Run: headless pygame with SDL's dummy video driver; simulated clock (each Clock.tick advances the game by its frame time, no real sleeping); random seed 0; keys injected as events and as key.get_pressed() state; no mouse input.
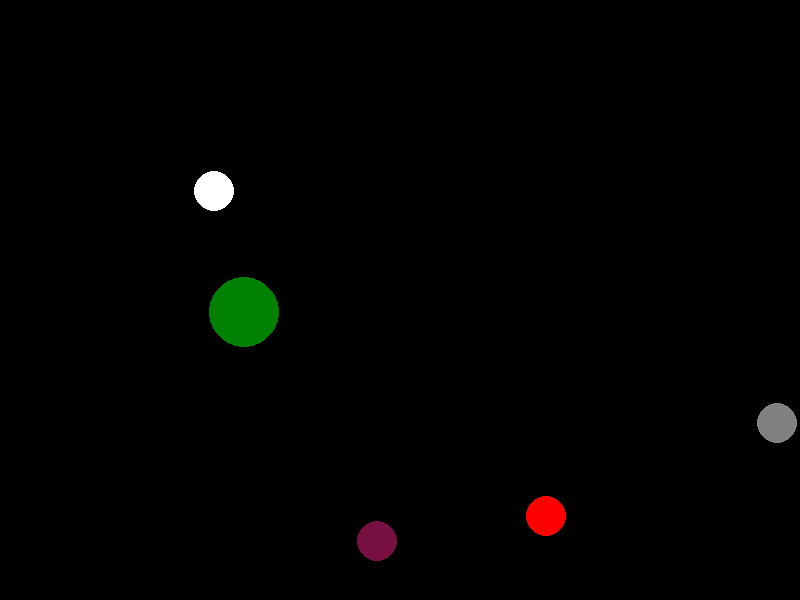
Frame 1 of 4 · flips 1–60 · no input
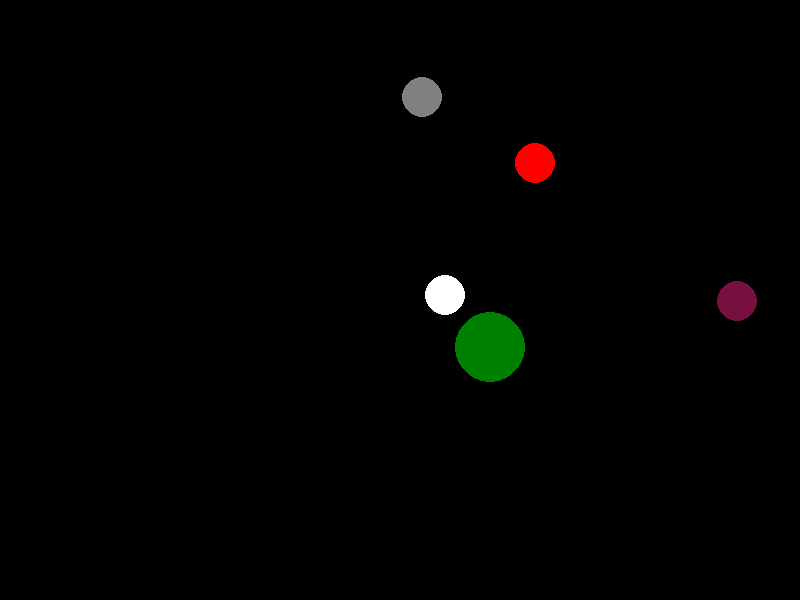
Frame 2 of 4 · flips 61–180 · tapped SPACE, RETURN · held RIGHT (→), D
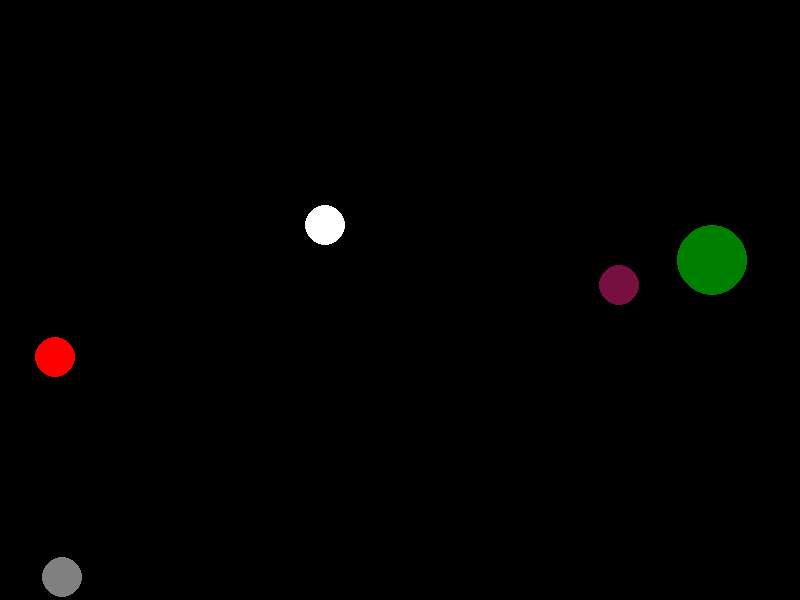
Frame 3 of 4 · flips 181–300 · held DOWN (↓), S
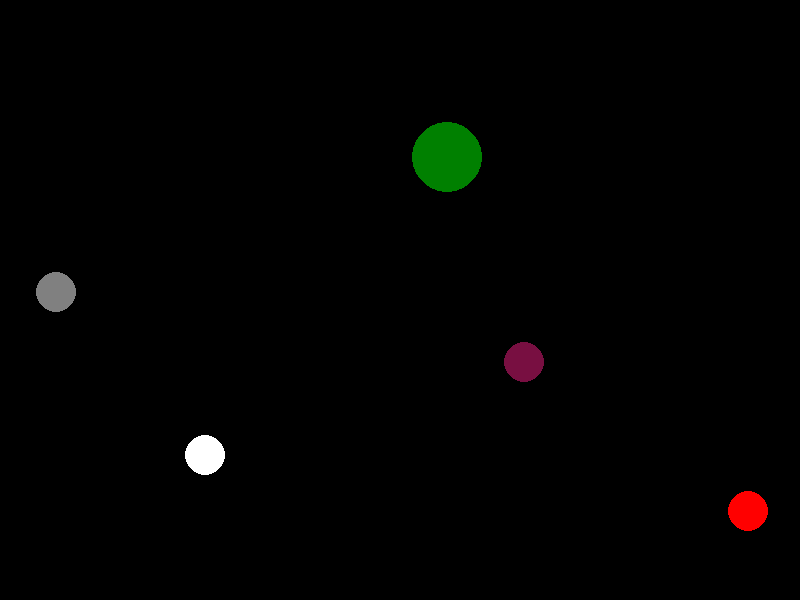
Frame 4 of 4 · flips 301–420 · held LEFT (←), A, UP (↑), W

The pygame program that drew these frames:

import pygame
import random
import math


class Ball:
    def __init__(self, px, py, r, m, vx, vy, col):
        self.posX = px
        self.posY = py
        self.velX = vx
        self.velY = vy
        self.colour = col
        self.rad = r
        self.mass = m

    def setPos(self):
        global counter
        self.posX = toInt(self.posX + self.velX)
        self.posY = toInt(self.posY + self.velY)

    def draw(self):
        pygame.draw.circle(screen, self.colour, (self.posX, self.posY), self.rad, 0)

    def wallColl(self):     # Checks and handles wall collisions
        if self.posX - self.rad <= 0:
            self.posX = self.rad + 1
            self.velX = - self.velX
        elif self.posX + self.rad >= screenWidth:
            self.posX = screenWidth - self.rad - 1
            self.velX = - self.velX 
        if self.posY - self.rad <= 0:
            self.posY = self.rad + 1
            self.velY = - self.velY
        elif self.posY + self.rad >= screenHeight:
            self.posY = screenHeight - self.rad - 1
            self.velY = - self.velY


def collision(ball1, ball2):        # Handles ball-ball collisions
    dist = math.sqrt(distanceSq(ball1, ball2))
    overlap = ball1.rad + ball2.rad - dist
    dx = abs(ball1.posX - ball2.posX)
    dy = abs(ball1.posY - ball2.posY)
    overx = 0.5 * overlap * dx / dist
    overy = 0.5 * overlap * dy / dist
    if ball1.posX - ball2.posX < 0:
        ball1.posX -= toInt(overx)
        ball2.posX += toInt(overx)
    else:
        ball1.posX += toInt(overx)
        ball2.posX -= toInt(overx)
    if ball1.posY - ball2.posY > 0:
        ball1.posY += toInt(overy)
        ball2.posY -= toInt(overy)
    else:
        ball1.posY -= toInt(overy)
        ball2.posY += toInt(overy)
    dsq = distanceSq(ball1, ball2)
    f1 = ((ball1.velX - ball2.velX)*(ball1.posX - ball2.posX) + (ball1.velY - ball2.velY)*(ball1.posY - ball2.posY)) / dsq
    ball1.velX -= (2 * ball2.mass / (ball1.mass + ball2.mass)) * f1 * (ball1.posX - ball2.posX)
    ball1.velY -= (2 * ball2.mass / (ball1.mass + ball2.mass)) * f1 * (ball1.posY - ball2.posY)
    ball2.velX -= (2 * ball1.mass / (ball1.mass + ball2.mass)) * f1 * (ball2.posX - ball1.posX)
    ball2.velY -= (2 * ball1.mass / (ball1.mass + ball2.mass)) * f1 * (ball2.posY - ball1.posY)

def distanceSq(ballX, ballY):
    dx = ballX.posX - ballY.posX
    dy = ballX.posY - ballY.posY
    return dx ** 2 + dy ** 2

def toInt(x):
    if x - int(x) < 0.5:
        return int(x)
    else:
        return int(x+1)


fps = pygame.time.Clock()
screenWidth = 800
screenHeight = 600
WHITE = (255, 255, 255)
BLACK = (0, 0, 0)
GREEN = (0, 128, 0)
RED = (255, 0, 0)
COL1 = (128, 128, 128)
COL2 = (120, 15, 65)
ball1 = Ball(25, 25, 20, 1, random.randint(1, 4), random.randint(1, 4), WHITE)
ball2 = Ball(160, 110, 35, 2, random.randint(1, 4), random.randint(1, 4), GREEN)
ball3 = Ball(310, 280, 20, 1, random.randint(1, 4), random.randint(1, 4), RED)
ball4 = Ball(600, 500, 20, 1, random.randint(1, 4), random.randint(1, 4), COL1)
ball5 = Ball(200, 500, 20, 1, random.randint(1, 4), random.randint(1, 4), COL2)
ballList = [ball1, ball2, ball3, ball4, ball5]
screen = pygame.display.set_mode((screenWidth, screenHeight))
pygame.display.set_caption('Collision')

def main():
    screen.fill(BLACK)
    for ball in ballList:
        ball.draw()
        ball.wallColl()
        for ball2 in ballList:
            if ball != ball2 and distanceSq(ball, ball2) <= (ball.rad + ball2.rad) ** 2:
                collision(ball, ball2)
        ball.setPos()
    pygame.display.flip()

while True:
    main()
    fps.tick(60)
